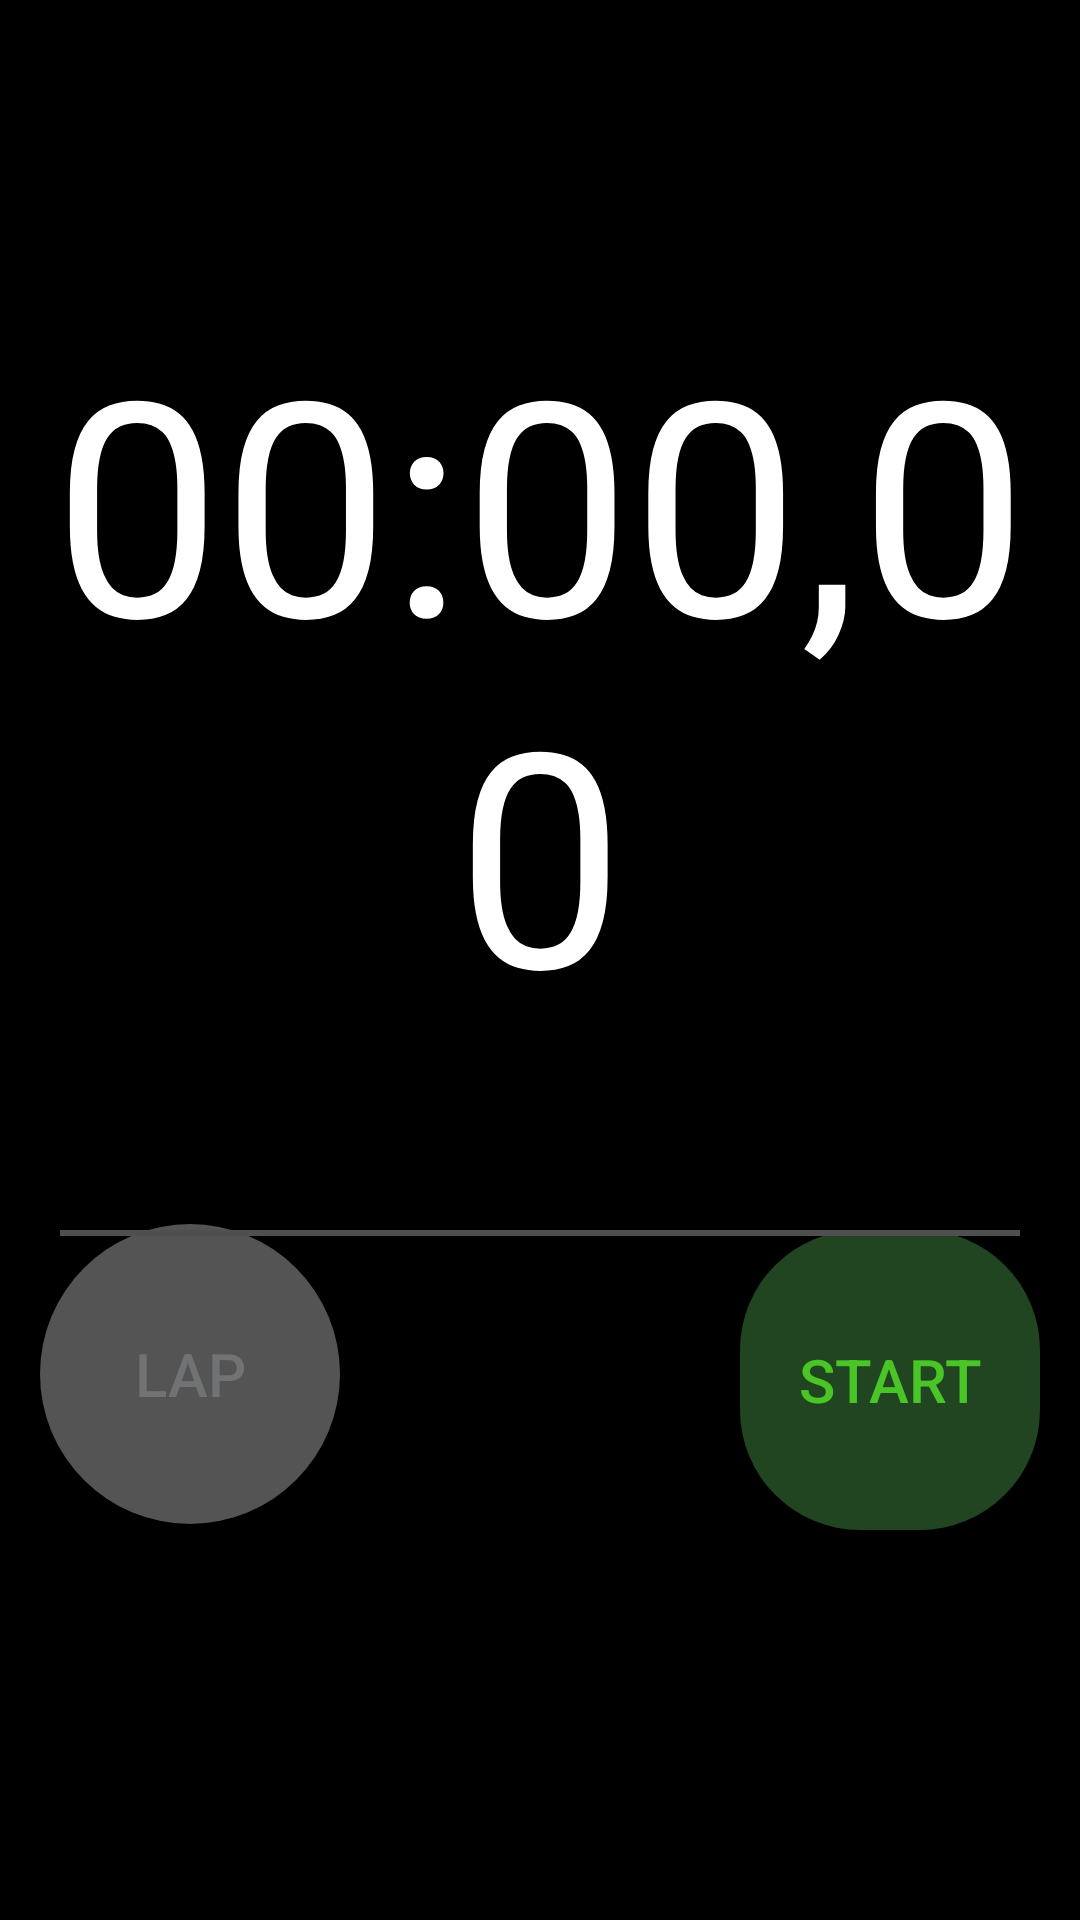

This screen was rendered from an Android layout file. Write that file and the resources it references.
<!-- AndroidManifest.xml: application theme Theme.MyAlarm -->
<!-- res/layout/fragment_bamgio.xml -->
<?xml version="1.0" encoding="utf-8"?>
<RelativeLayout xmlns:android="http://schemas.android.com/apk/res/android"
    xmlns:tools="http://schemas.android.com/tools"
    android:layout_width="match_parent"
    android:layout_height="match_parent"
    xmlns:app="http://schemas.android.com/apk/res-auto"
    android:background="@color/black"
    tools:context=".BamgioFragment">

    <TextView
        android:id="@+id/tvTimer"
        android:layout_width="match_parent"
        android:layout_height="wrap_content"
        android:layout_alignParentTop="true"
        android:layout_centerHorizontal="true"
        android:layout_marginTop="100dp"
        android:gravity="center"
        android:text="00:00,00"
        android:textColor="@color/white"
        android:textSize="100dp" />

    <androidx.constraintlayout.widget.ConstraintLayout
        android:id="@+id/buttonLayout"
        android:layout_width="match_parent"
        android:layout_height="wrap_content"
        android:layout_below="@id/tvTimer"
        android:layout_marginTop="50dp">

        <Button
            android:id="@+id/btnMainAction"
            android:layout_width="100dp"
            android:layout_height="100dp"
            android:layout_marginTop="8dp"
            android:layout_marginEnd="120dp"
            android:background="@drawable/button_main_action_background"
            android:enabled="false"
            android:text="Lap"
            android:textColor="@color/grey"
            android:textSize="20sp"
            app:layout_constraintEnd_toStartOf="@id/btnStart"
            app:layout_constraintHorizontal_bias="0.5"
            app:layout_constraintStart_toStartOf="parent"
            app:layout_constraintTop_toTopOf="parent"
            app:layout_constraintWidth_percent="0.20" />

        <Button
            android:id="@+id/btnStart"
            android:layout_width="100dp"
            android:layout_height="100dp"
            android:layout_marginTop="10dp"
            android:background="@drawable/button_start_background"
            android:gravity="center"
            android:text="Start"
            android:textColor="@color/green"
            android:textSize="20sp"
            app:layout_constraintEnd_toEndOf="parent"
            app:layout_constraintHorizontal_bias="0.5"
            app:layout_constraintStart_toEndOf="@id/btnMainAction"
            app:layout_constraintTop_toTopOf="parent"
            app:layout_constraintWidth_percent="0.2" />

    </androidx.constraintlayout.widget.ConstraintLayout>

    <View
        android:layout_width="match_parent"
        android:layout_height="2dp"
        android:id="@+id/line2"
        android:background="@color/gray31"
        android:layout_marginHorizontal="20dp"
        android:layout_marginTop="410dp"
        app:layout_constraintTop_toBottomOf="parent"/>

    <LinearLayout
        android:layout_width="match_parent"
        android:layout_height="wrap_content"
        android:layout_below="@id/buttonLayout"
        android:orientation="vertical">

        <ListView
            android:id="@+id/lapListView"
            android:layout_width="match_parent"
            android:layout_height="wrap_content"
            android:layout_marginTop="20dp"/>
    </LinearLayout>

</RelativeLayout>
<!-- resources referenced by this layout -->
<resources>
  <color name="black">#FF000000</color>
  <color name="gray31">#4F4F4F</color>
  <color name="green">#49C527</color>
  <color name="grey">#717274</color>
  <color name="white">#FFFFFFFF</color>
  <!-- drawable button_main_action_background (drawable) -->
  <?xml version="1.0" encoding="utf-8"?>
  <shape xmlns:android="http://schemas.android.com/apk/res/android"
      android:shape="rectangle">
      <solid android:color="#80A8A7A7" /> 
      <corners android:radius="50dp" /> 
  </shape>
  <!-- drawable button_start_background (drawable) -->
  <?xml version="1.0" encoding="utf-8"?>
  <shape xmlns:android="http://schemas.android.com/apk/res/android">
      <solid android:color="#734B984B" />
      <corners android:radius="40dp" />
  </shape>
  <style name="Theme.MyAlarm" parent="Base.Theme.MyAlarm" />
  <style name="Base.Theme.MyAlarm" parent="Theme.AppCompat.DayNight.NoActionBar">
          
          
      </style>
</resources>
